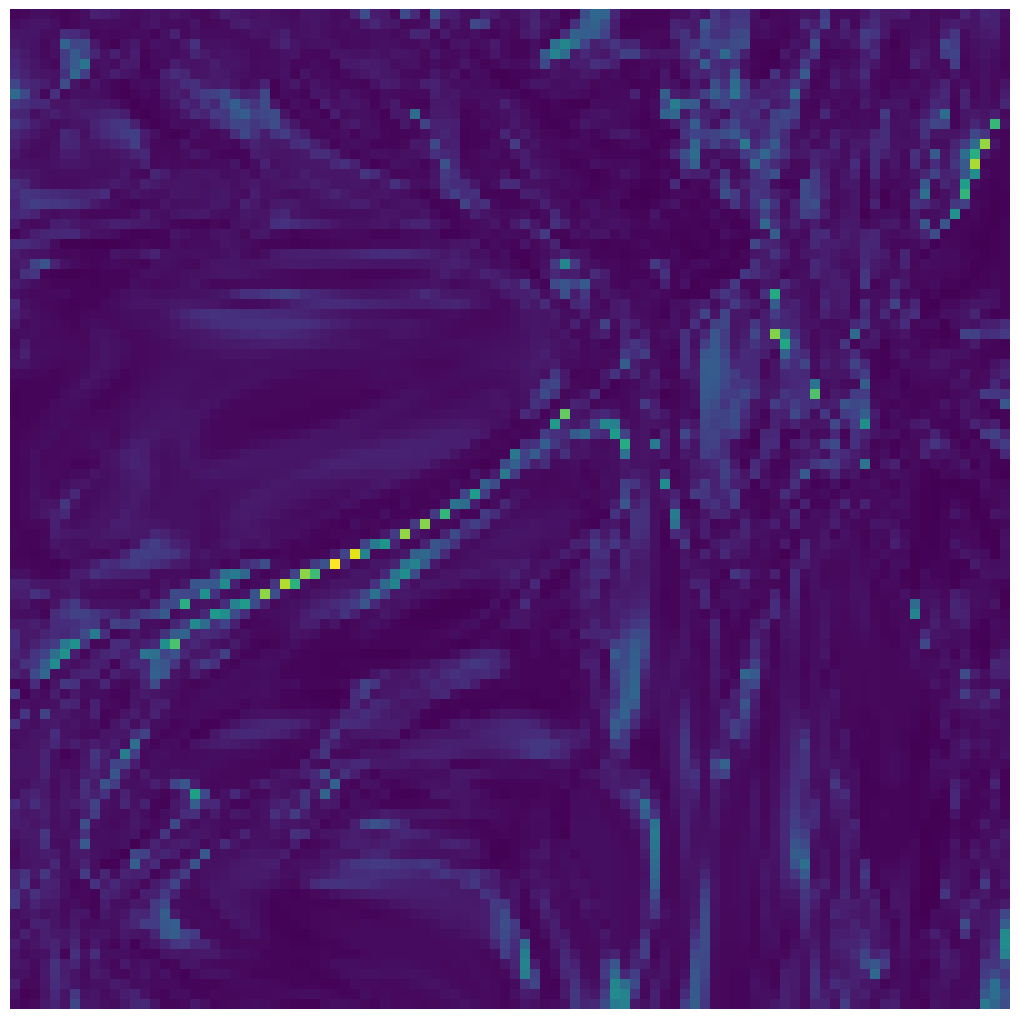

Write the Python code that produced this figure.
#!/usr/bin/env python
# Visualize the output of a multilayer network
# Input is 2-dimensional (and taken to be the x,y coordinates in an image)
# Output is 1-dimensional (and taken to be the color at that pixel)
#
# This demonstrates how to set up the feedforward through
# a neural network, as well as how to apply batch processing
#
# by FM, May 2017

from numpy import * # get the "numpy" library for linear algebra

import matplotlib
import matplotlib.pyplot as plt # for plotting
#%matplotlib inline

# how to apply a single layer:
def apply_layer_new(y_in,w,b): # a function that applies a layer    
    z=dot(y_in,w)+b # note different order in matrix product!
    return(1/(1+exp(-z)))

# setting up all the network, with random weighst & biases:
Nlayers=20 # not counting the input layer & the output layer
LayerSize=100

# all the weights in the intermediate layers:
Weights=random.uniform(low=-3,high=3,size=[Nlayers,LayerSize,LayerSize])
Biases=random.uniform(low=-1,high=1,size=[Nlayers,LayerSize])

# for the first hidden layer (coming in from the input layer)
WeightsFirst=random.uniform(low=-1,high=1,size=[2,LayerSize])
BiasesFirst=random.uniform(low=-1,high=1,size=LayerSize)

# for the final layer (i.e. the output neuron)
WeightsFinal=random.uniform(low=-1,high=1,size=[LayerSize,1])
BiasesFinal=random.uniform(low=-1,high=1,size=1)

# how to apply the full network:
def apply_multi_net(y_in):
    global Weights, Biases, WeightsFinal, BiasesFinal, Nlayers
    
    y=apply_layer_new(y_in,WeightsFirst,BiasesFirst)    
    for j in range(Nlayers):
        y=apply_layer_new(y,Weights[j,:,:],Biases[j,:])
    output=apply_layer_new(y,WeightsFinal,BiasesFinal)
    return(output)

# Now plot the result, as a picture

M=100 # size of image
# Generate a 'mesh grid', i.e. x,y values in an image
v0,v1=meshgrid(linspace(-0.5,0.5,M),linspace(-0.5,0.5,M))
batchsize=M**2 # number of samples = number of pixels = M^2
y_in=zeros([batchsize,2])
y_in[:,0]=v0.flatten() # fill first component (index 0)
y_in[:,1]=v1.flatten() # fill second component

# use the MxM input grid that we generated above 
y_out=apply_multi_net(y_in) # apply net to all these samples!

y_2D=reshape(y_out[:,0],[M,M]) # back to 2D image

plt.figure(figsize=[10,10])
plt.axes([0,0,1,1]) # fill all of the picture with the image
plt.imshow(y_2D,origin='lower',extent=[-0.5,0.5,-0.5,0.5],interpolation='nearest')
plt.axis('off') # no axes
plt.show()
matplotlib.pyplot.savefig('out.png')
